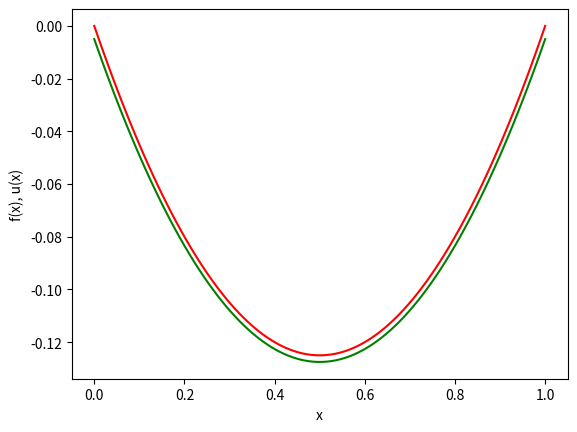

Source code (Python):
import numpy as np
from scipy import linalg
import math
import matplotlib.pyplot as plt

if __name__== "__main__":
    n = 100
    stepsize = 1/(n)
    f = 1 # a constant load f = 1
    A = -(2*np.eye(n,n) - np.eye(n, n, -1) - np.eye(n, n, 1))*f/stepsize; #does every fem matrix look like this?
    x = np.full((n),stepsize)*f;
    u = linalg.solve(A,x) #solve the system of equations
    print(u)
    xRange = np.linspace(0,1,n); 
    f = (np.power(xRange,2)-xRange)*0.5;
    plt.plot(xRange,f, "r");
    plt.plot(xRange,u, "g");
    plt.xlabel("x");
    plt.ylabel("f(x), u(x)");
    plt.show()
